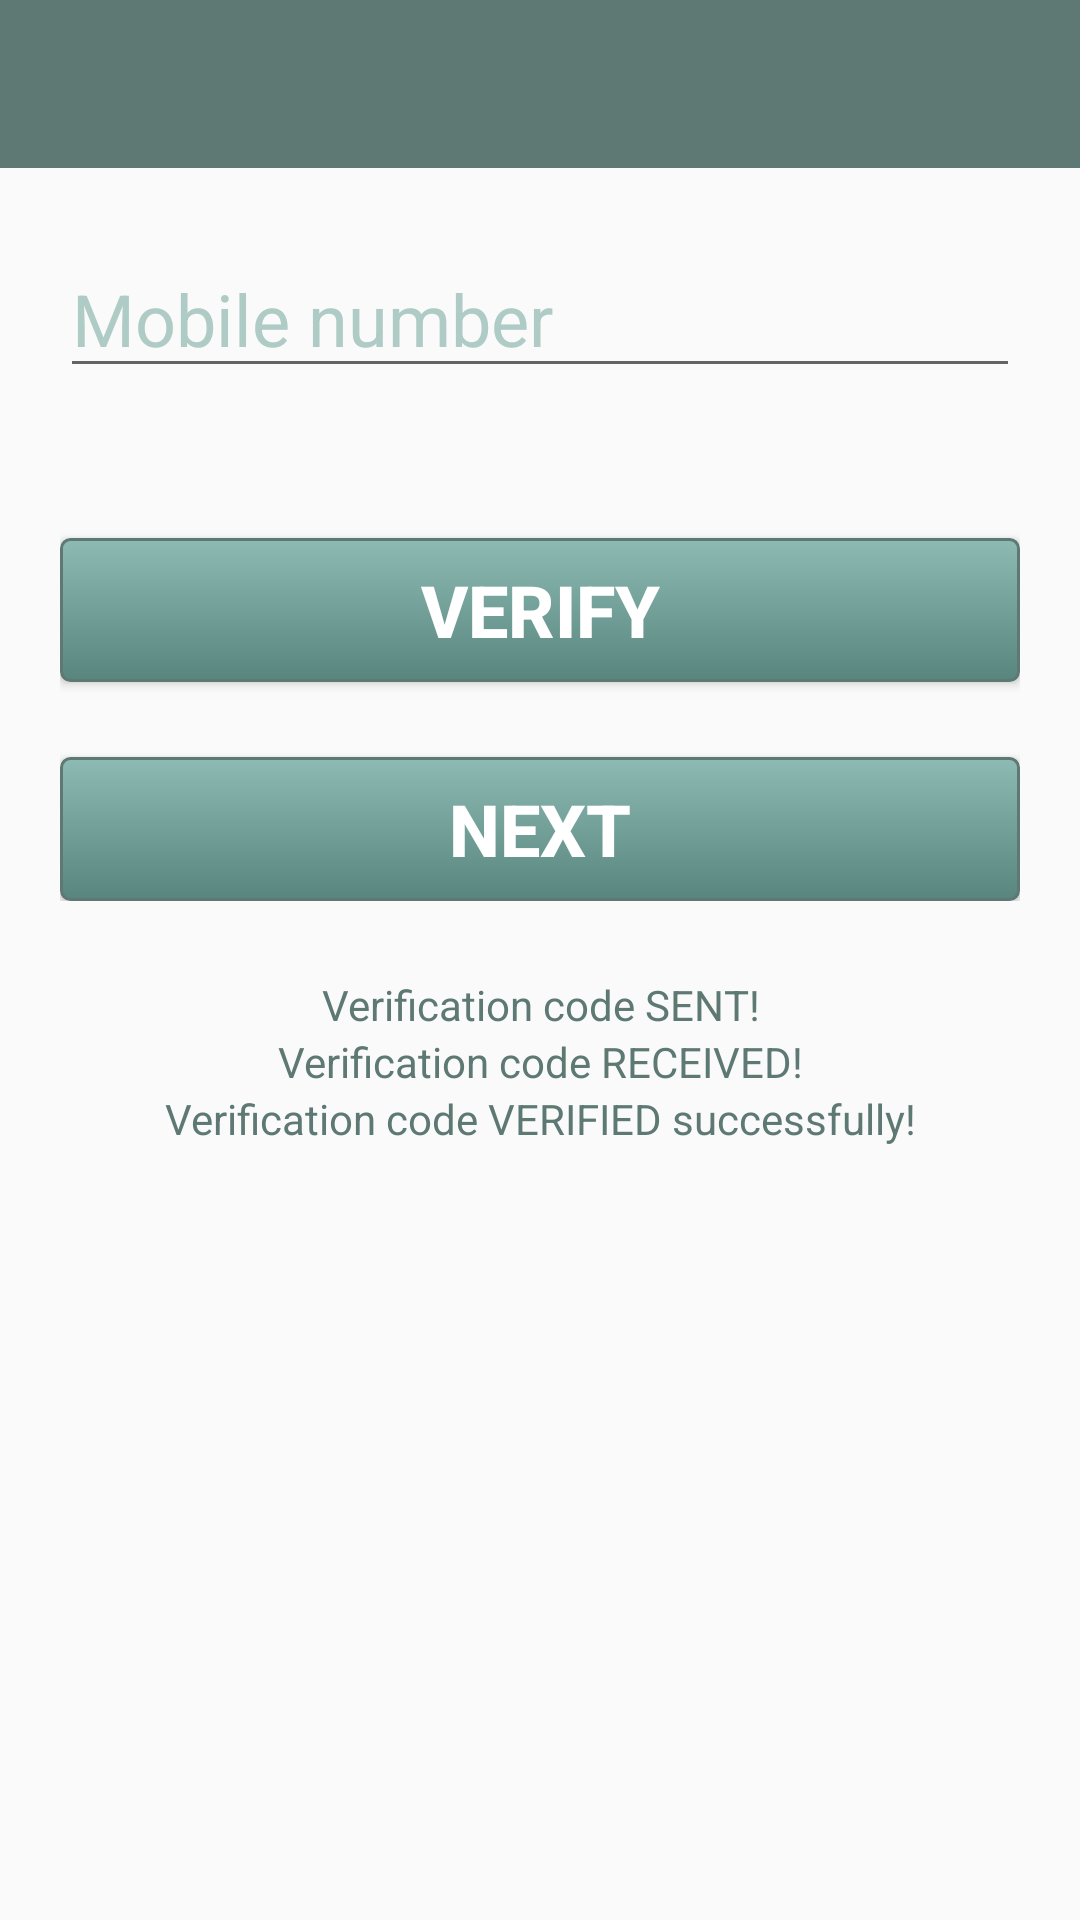

Android layout source for this screen:
<!-- AndroidManifest.xml: application theme Theme.AppCompat.Light.NoActionBar -->
<!-- res/layout/signup2.xml -->
<?xml version="1.0" encoding="utf-8"?>
<android.support.constraint.ConstraintLayout
    xmlns:android="http://schemas.android.com/apk/res/android" android:layout_width="match_parent"
    android:layout_height="match_parent">

    <include
        layout="@layout/app_bar"
        android:id="@+id/app_bar">
    </include>
    <RelativeLayout
        android:layout_height="match_parent"
        android:layout_width="match_parent">

        <LinearLayout android:layout_width="match_parent"
            android:layout_height="wrap_content"
            android:orientation="vertical"
            android:weightSum="2"
            android:paddingTop="80sp"
            android:paddingRight="20sp"
            android:paddingLeft="20sp"
            android:paddingBottom="25sp"
            android:id="@+id/idLLVerify">

            <EditText
                android:layout_width="match_parent"
                android:layout_height="wrap_content"
                android:id="@+id/idMobileNo"
                android:hint="Mobile number"
                android:layout_marginBottom="25sp"
                android:ems="10"
                android:inputType="phone"
                android:layout_weight="1"
                android:textColor="@color/colorText"
                android:textColorHint="@color/colorHint"
                android:textSize="24sp"
                />

            <LinearLayout
                android:layout_width="match_parent"
                android:layout_height="wrap_content"
                android:layout_weight="1"
                android:weightSum="2"
                android:orientation="vertical">
            <Button android:layout_weight="1"
                android:layout_width="match_parent"
                android:layout_height="wrap_content"
                android:textColor="#ffffff"
                android:textSize="24sp"
                android:text="Verify"
                android:textStyle="bold"
                android:background="@drawable/button"
                android:layout_marginTop="25sp"
                android:id="@+id/idBtMobileVerify"/>

                <Button android:layout_weight="1"
                    android:layout_width="match_parent"
                    android:layout_height="wrap_content"
                    android:textColor="#ffffff"
                    android:textSize="24sp"
                    android:text="Next"
                    android:textStyle="bold"
                    android:background="@drawable/button"
                    android:layout_marginTop="25sp"
                    android:id="@+id/idBtVerifyNext"/>
            </LinearLayout>

            </LinearLayout>


        <LinearLayout
            android:layout_width="match_parent"
            android:layout_height="wrap_content"
            android:id="@+id/idLLVerificationSteps"
            android:orientation="vertical"
            android:layout_below="@id/idLLVerify"
            android:weightSum="3"
            >
        <TextView
            android:layout_width="match_parent"
            android:layout_height="wrap_content"
            android:id="@+id/idTvCodeSent"
            android:textColor="@color/colorText"
            android:text="Verification code SENT!"
            android:gravity="center"
            android:layout_weight="1"/>


            <TextView
                android:layout_width="match_parent"
                android:layout_height="wrap_content"
                android:id="@+id/idTvCodeReceived"
                android:text="Verification code RECEIVED!"
                android:gravity="center"
                android:textColor="@color/colorText"
                android:layout_weight="1"/>


            <TextView
                android:layout_width="match_parent"
                android:layout_height="wrap_content"
                android:id="@+id/idTvCodeVerified"
                android:text="Verification code VERIFIED successfully!"
                android:gravity="center"
                android:textColor="@color/colorText"
                android:layout_weight="1"/>

        </LinearLayout>


    </RelativeLayout>



</android.support.constraint.ConstraintLayout>
<!-- res/layout/app_bar.xml (included above) -->
<?xml version="1.0" encoding="utf-8"?>
<android.support.v7.widget.Toolbar xmlns:android="http://schemas.android.com/apk/res/android"
    android:layout_width="match_parent"
    android:layout_height="wrap_content"
    xmlns:app="http://schemas.android.com/apk/res-auto"
    app:theme="@style/CustomToolbarStyle"
    app:popupTheme="@style/CustomPopupStyle"
    app:titleTextAppearance="@style/MyActionBarTitleText"
    >
    

</android.support.v7.widget.Toolbar>
<!-- resources referenced by this layout -->
<resources>
  <color name="colorHint">#afcbc5</color>
  <color name="colorText">#5e7974</color>
  <!-- drawable button (drawable) -->
  <?xml version="1.0" encoding="utf-8"?>
  <selector xmlns:android="http://schemas.android.com/apk/res/android">
  
          <item android:state_pressed="true" >
              <shape android:shape="rectangle"  >
                  <corners android:radius="3dip" />
                  <stroke android:width="1dip" android:color="#5e7974" />
                  <gradient android:angle="-90" android:startColor="#345953" android:endColor="#689a92"  />
              </shape>
          </item>
          <item android:state_focused="true">
              <shape android:shape="rectangle"  >
                  <corners android:radius="3dip" />
                  <stroke android:width="1dip" android:color="#5e7974" />
                  <solid android:color="#58857e"/>
              </shape>
          </item>
          <item >
              <shape android:shape="rectangle"  >
                  <corners android:radius="3dip" />
                  <stroke android:width="1dip" android:color="#5e7974" />
                  <gradient android:angle="-90" android:startColor="#8dbab3" android:endColor="#58857e" />
              </shape>
          </item>
  
  
  </selector>
  <style name="CustomPopupStyle" parent="Theme.AppCompat.Light.NoActionBar">
          <item name="android:background">@color/colorHint</item>
          <item name="overlapAnchor">false</item>
          <item name="android:dropDownVerticalOffset">-4sp</item>
      </style>
  <style name="CustomToolbarStyle" parent="Theme.AppCompat.Light.NoActionBar">
          <item name="android:background">@color/colorWidget</item>
      </style>
  <style name="MyActionBarTitleText" parent="Theme.AppCompat.Light.NoActionBar">
          <item name="android:textColor">#ffffff</item>
          <item name="android:textStyle">bold</item>
          <item name="android:textSize">24sp</item>
      </style>
  <color name="colorWidget">#5e7974</color>
</resources>
